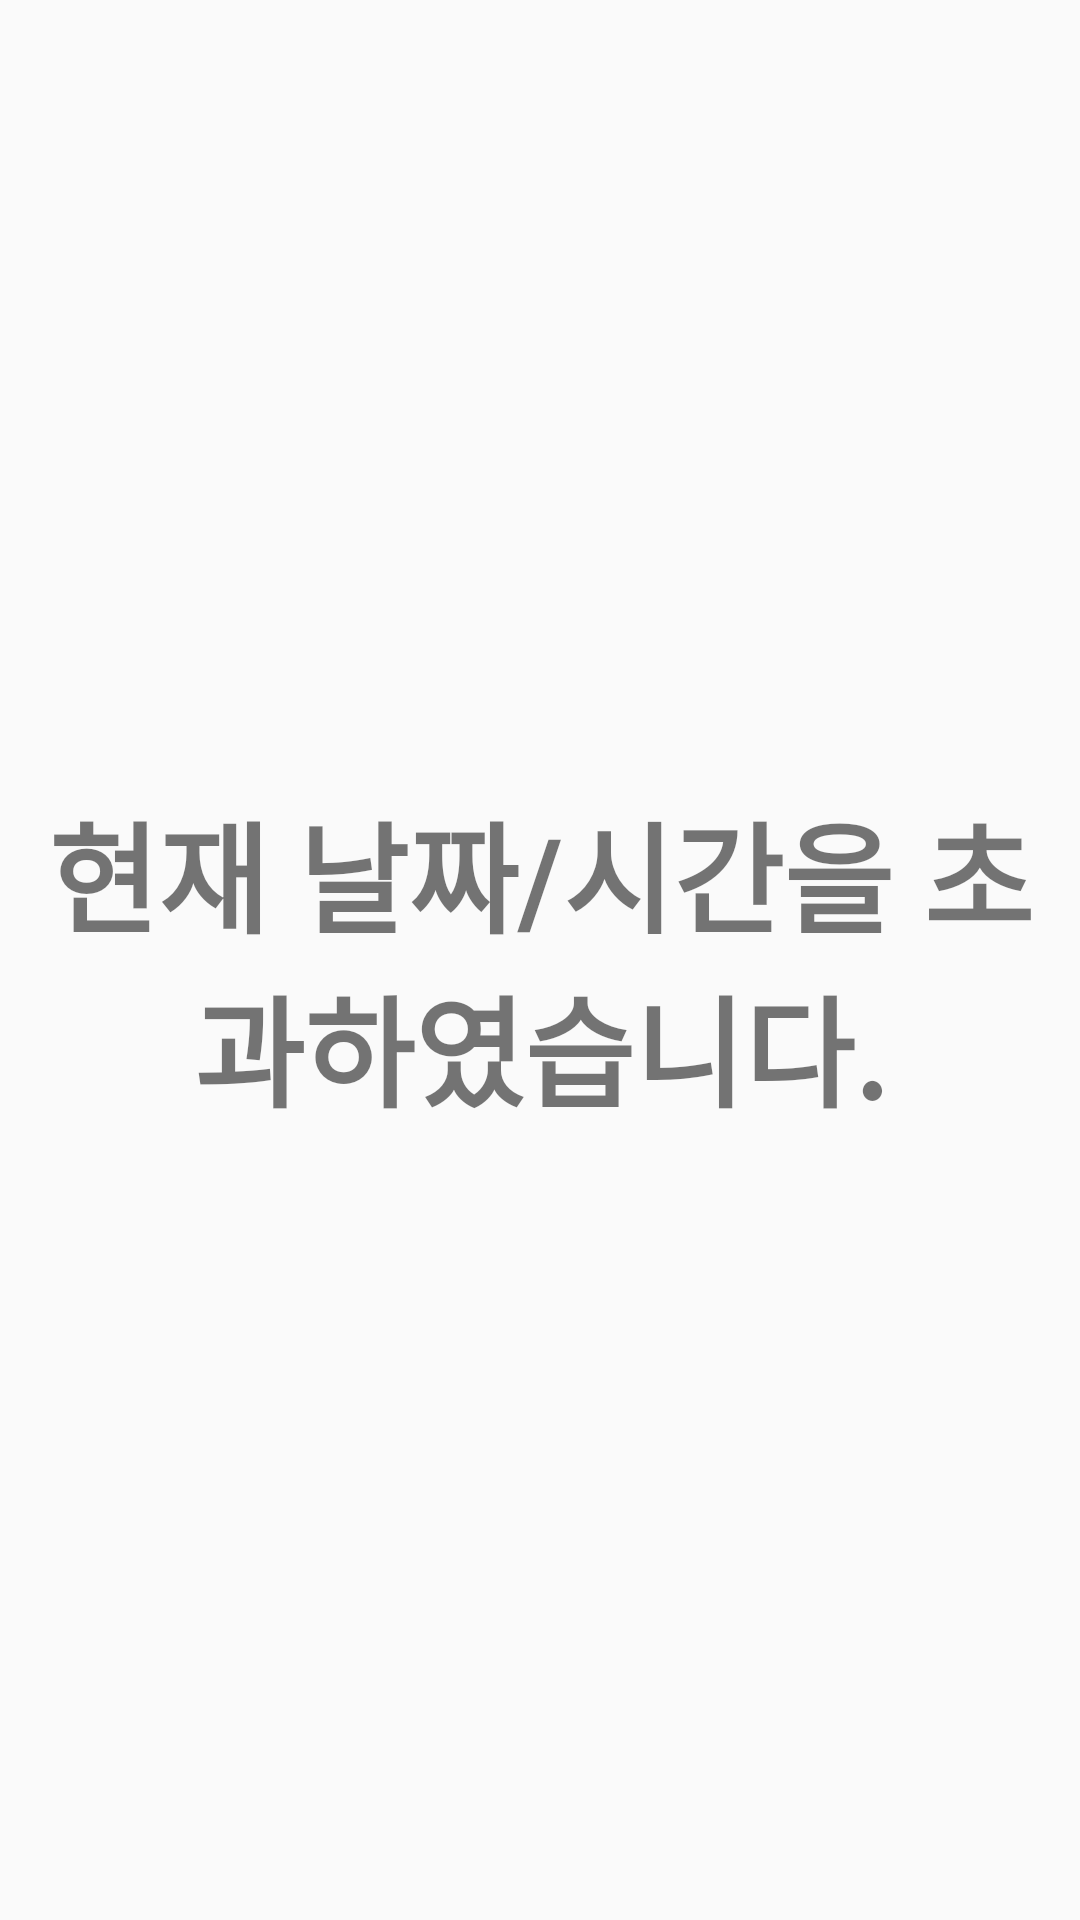

This screen was rendered from an Android layout file. Write that file and the resources it references.
<!-- AndroidManifest.xml: application theme AppTheme -->
<!-- res/layout/date_time_wrong_alert.xml -->
<LinearLayout xmlns:android="http://schemas.android.com/apk/res/android"
    android:orientation="vertical"
    android:layout_width="wrap_content"
    android:layout_height="wrap_content"
    android:weightSum="3"
    android:layout_gravity="center">

    <TextView
        android:layout_width="match_parent"
        android:layout_height="0px"
        android:layout_weight="1"
        android:textSize="20sp"/>

    <TextView
        android:layout_width="match_parent"
        android:layout_height="0px"
        android:layout_weight="1"
        android:gravity="center"
        android:text="@string/alertWrong"
        android:textSize="40sp"
        android:textStyle="bold"/>

    <TextView
        android:layout_width="match_parent"
        android:layout_height="0px"
        android:layout_weight="1"
        android:textSize="20sp"/>

</LinearLayout>
<!-- resources referenced by this layout -->
<resources>
  <string name="alertWrong">현재 날짜/시간을 초과하였습니다.</string>
  <style name="AppTheme" parent="Theme.AppCompat.Light.NoActionBar">
          
          <item name="colorPrimary">@color/colorPrimary</item>
          <item name="colorPrimaryDark">@color/colorPrimaryDark</item>
          <item name="colorAccent">@color/colorAccent</item>
      </style>
  <color name="colorPrimary">#3F51B5</color>
  <color name="colorPrimaryDark">#303F9F</color>
  <color name="colorAccent">#FF4081</color>
</resources>
